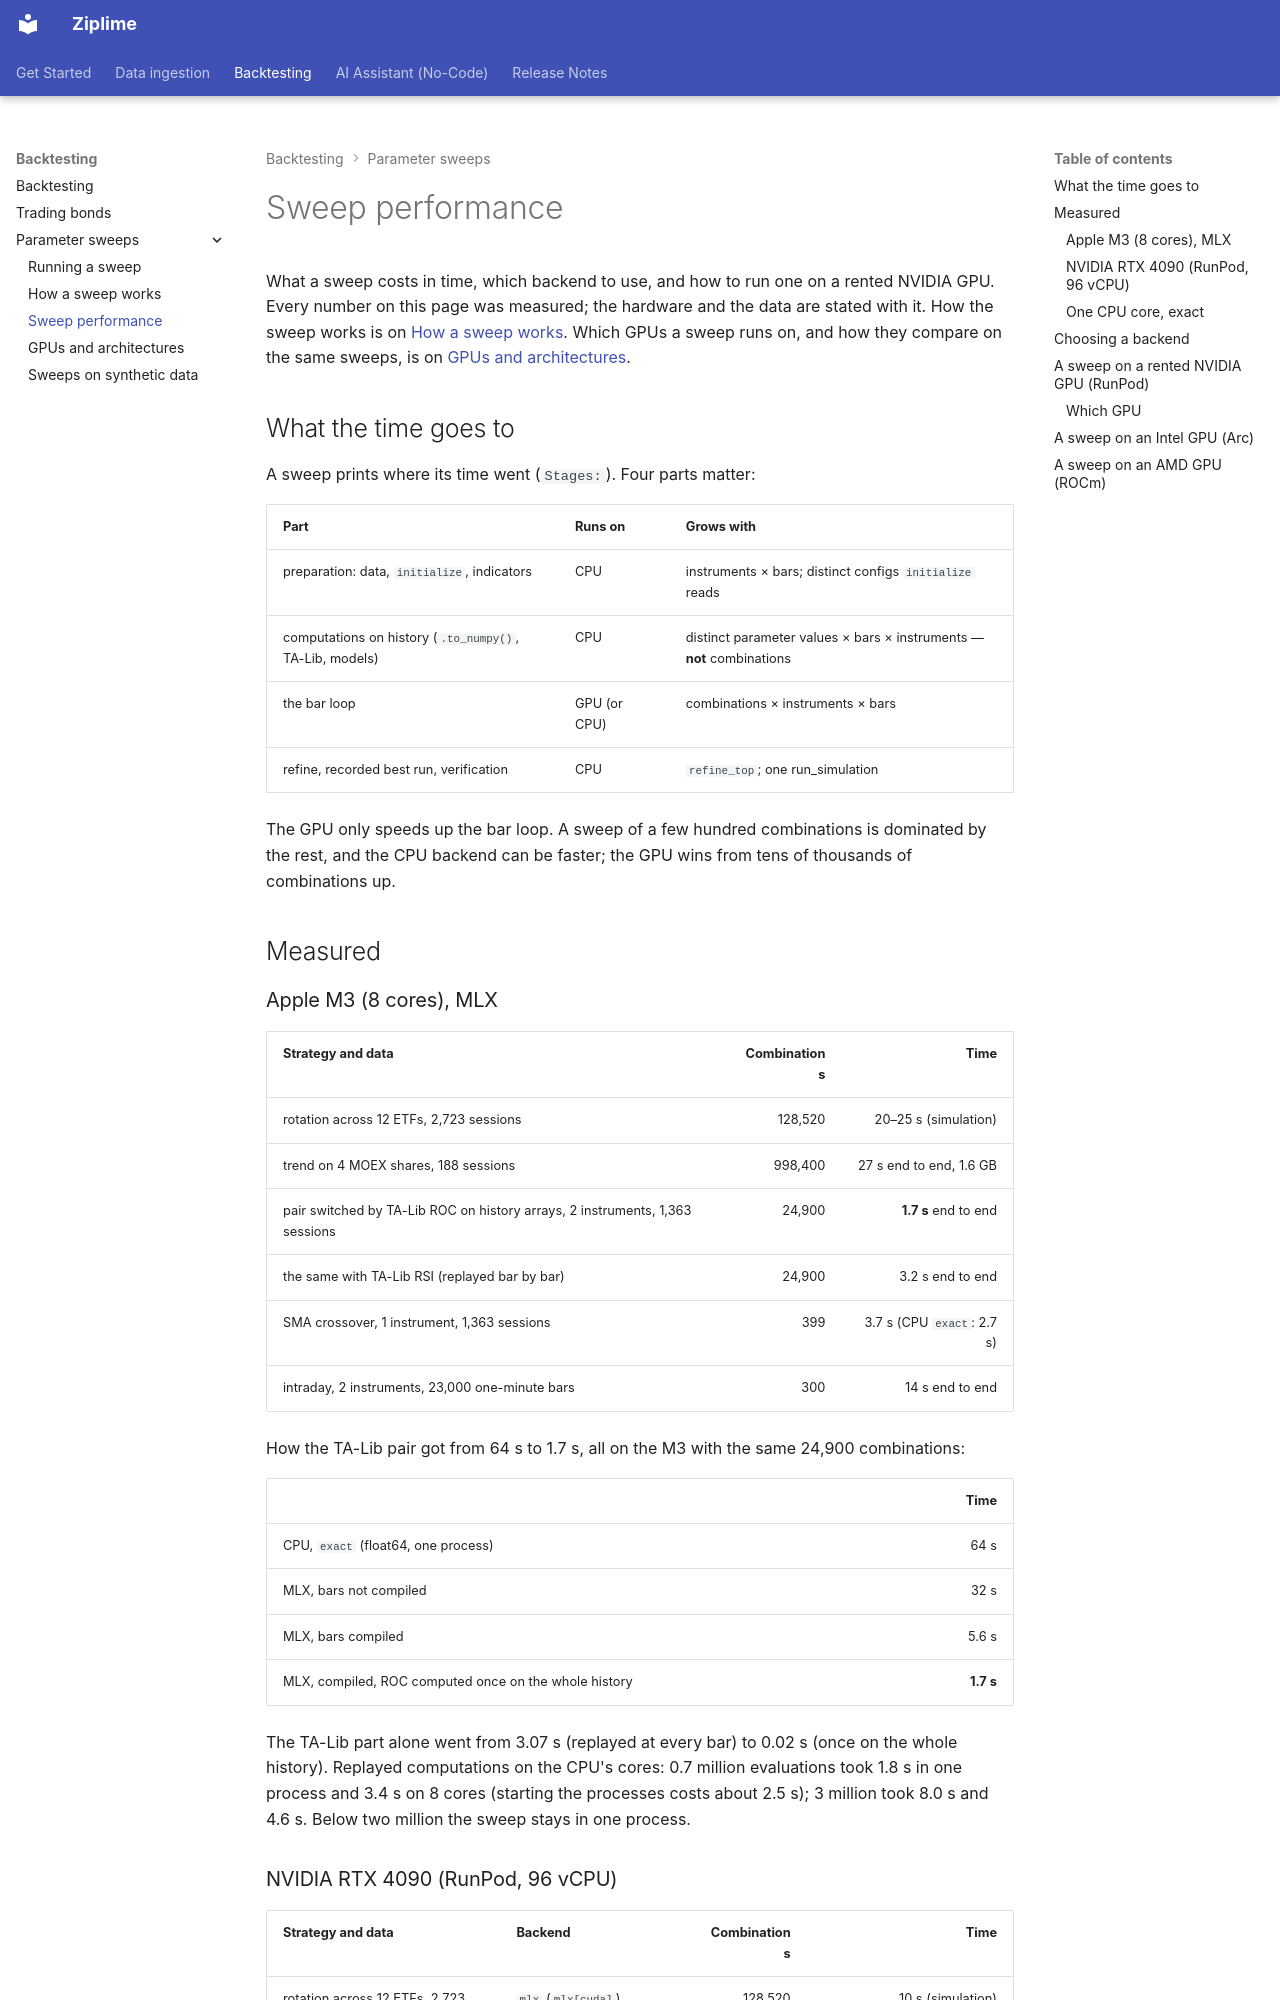

repository: Limex-com/ziplime · page: backtesting/sweep-performance/index.html · generator: mkdocs

# Sweep performance

What a sweep costs in time, which backend to use, and how to run one on a rented NVIDIA GPU. Every
number on this page was measured; the hardware and the data are stated with it. How the sweep
works is on [How a sweep works](sweep-internals.md). Which GPUs a sweep runs on, and how they compare
on the same sweeps, is on [GPUs and architectures](gpu-architectures.md).

## What the time goes to

A sweep prints where its time went (`Stages:`). Four parts matter:

| Part | Runs on | Grows with |
|---|---|---|
| preparation: data, `initialize`, indicators | CPU | instruments × bars; distinct configs `initialize` reads |
| computations on history (`.to_numpy()`, TA-Lib, models) | CPU | distinct parameter values × bars × instruments — **not** combinations |
| the bar loop | GPU (or CPU) | combinations × instruments × bars |
| refine, recorded best run, verification | CPU | `refine_top`; one run_simulation |

The GPU only speeds up the bar loop. A sweep of a few hundred combinations is dominated by the
rest, and the CPU backend can be faster; the GPU wins from tens of thousands of combinations up.

## Measured

### Apple M3 (8 cores), MLX

| Strategy and data | Combinations | Time |
|---|---:|---:|
| rotation across 12 ETFs, 2,723 sessions | 128,520 | 20–25 s (simulation) |
| trend on 4 MOEX shares, 188 sessions | 998,400 | 27 s end to end, 1.6 GB |
| pair switched by TA-Lib ROC on history arrays, 2 instruments, 1,363 sessions | 24,900 | **1.7 s** end to end |
| the same with TA-Lib RSI (replayed bar by bar) | 24,900 | 3.2 s end to end |
| SMA crossover, 1 instrument, 1,363 sessions | 399 | 3.7 s (CPU `exact`: 2.7 s) |
| intraday, 2 instruments, 23,000 one-minute bars | 300 | 14 s end to end |

How the TA-Lib pair got from 64 s to 1.7 s, all on the M3 with the same 24,900 combinations:

| | Time |
|---|---:|
| CPU, `exact` (float64, one process) | 64 s |
| MLX, bars not compiled | 32 s |
| MLX, bars compiled | 5.6 s |
| MLX, compiled, ROC computed once on the whole history | **1.7 s** |

The TA-Lib part alone went from 3.07 s (replayed at every bar) to 0.02 s (once on the whole
history). Replayed computations on the CPU's cores: 0.7 million evaluations took 1.8 s in one
process and 3.4 s on 8 cores (starting the processes costs about 2.5 s); 3 million took 8.0 s and
4.6 s. Below two million the sweep stays in one process.
